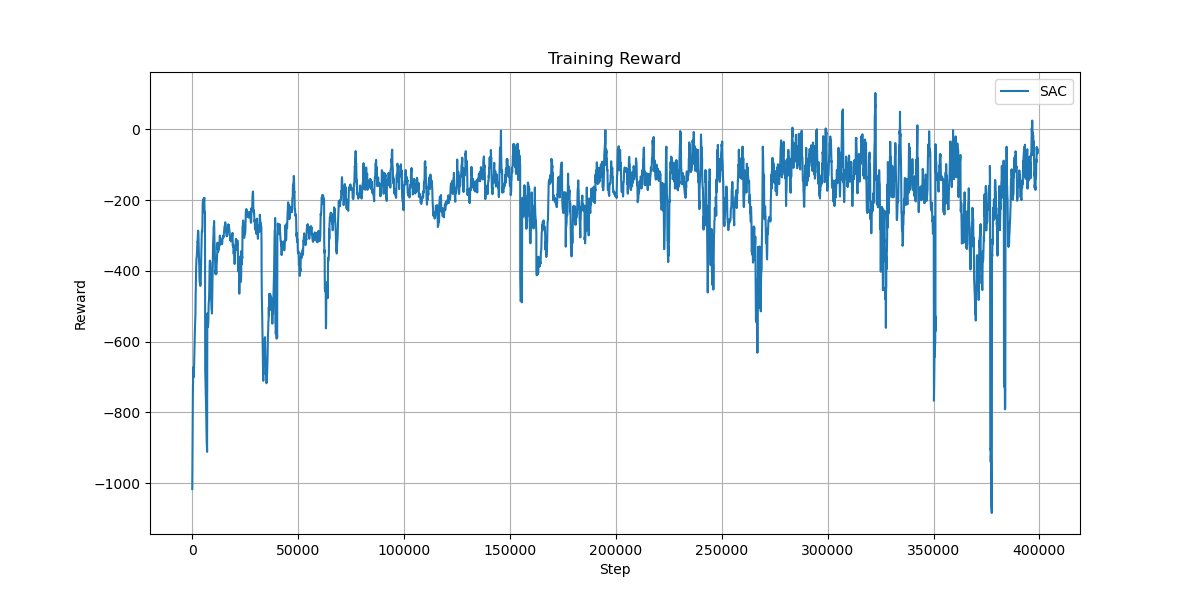

The table this chart was drawn from, first rows:
#{"t_start": 1765095152.9303436, "env_id": "None"}
r, l, t
-1569, 100, 1.613
-1833, 100, 3.437
-1294, 100, 4.881
-896.3, 100, 6.295
-913.7, 100, 7.674
-698.2, 100, 9.035
-885.2, 100, 10.38
-704.6, 100, 11.76
-656.2, 100, 13.13
-715.4, 100, 14.75
-573.8, 100, 16.17
-667.3, 100, 17.61
-645.3, 100, 20
-600.6, 100, 22.08
-572.9, 100, 23.46
-984.9, 100, 24.85
-594.5, 100, 26.23
-800.6, 100, 27.59
-465.7, 100, 29.46
-409.2, 100, 31.49
-340.1, 100, 34.12
-357.1, 100, 35.68
-461.6, 100, 37.94
-461.3, 100, 40.14
-314.8, 100, 42.01
-435.7, 100, 43.89
-357.3, 100, 45.51
-353.1, 100, 46.99
-313.5, 100, 48.46
-236.2, 100, 49.86
-330.5, 100, 51.44
-262.6, 100, 52.92
-324.9, 100, 54.37
-247.9, 100, 55.75
-319, 100, 57.29
-237, 100, 58.67
-256.1, 100, 60.18
-333.3, 100, 61.71
-377.1, 100, 63.34
-514.2, 100, 64.86
-484.6, 100, 66.4
-602.1, 100, 67.81
-476.4, 100, 69.2
-604.1, 100, 70.69
-422.7, 100, 72.11
-274.9, 100, 73.54
-215.3, 100, 74.94
-451.4, 100, 76.31
-342.4, 100, 77.65
-379.5, 100, 79.06
-245.5, 100, 80.48
-251.8, 100, 81.94
-257, 100, 83.38
-234.2, 100, 84.87
-236.3, 100, 86.32
-253.5, 100, 87.8
-240.7, 100, 89.23
-229.2, 100, 90.68
190.8, 3, 90.85
... 4,462 more rows
